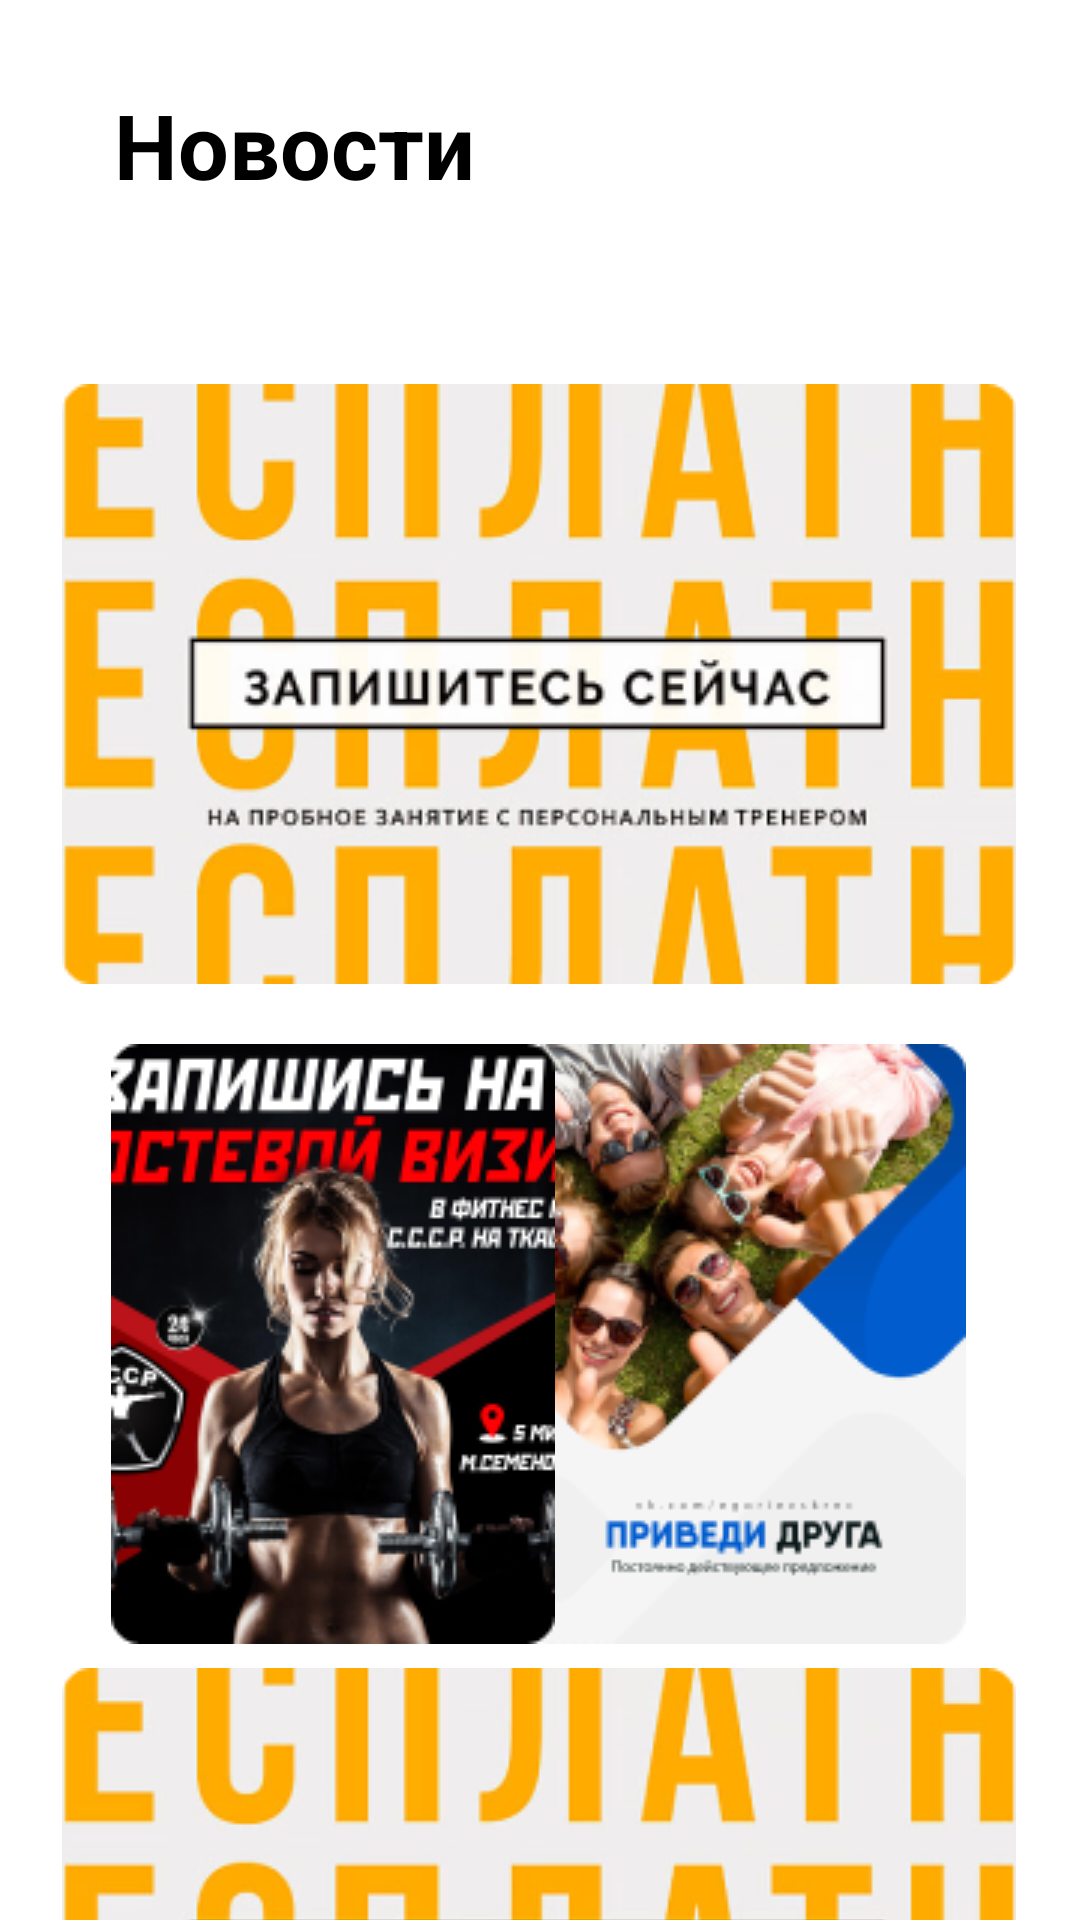

The Android layout XML behind this screen, and the referenced resources:
<!-- AndroidManifest.xml: application theme Theme.LikeGym -->
<!-- res/layout/fragment_news.xml -->
<?xml version="1.0" encoding="utf-8"?>
<FrameLayout xmlns:android="http://schemas.android.com/apk/res/android"
    xmlns:app="http://schemas.android.com/apk/res-auto"
    xmlns:tools="http://schemas.android.com/tools"
    android:layout_width="match_parent"
    android:layout_height="match_parent"
    tools:context=".NewsFragment">

    <androidx.constraintlayout.widget.ConstraintLayout
        android:layout_width="match_parent"
        android:layout_height="match_parent">

        <TextView
            android:id="@+id/textView3"
            android:layout_width="wrap_content"
            android:layout_height="wrap_content"
            android:layout_marginTop="28dp"
            android:text="@string/news_title"
            android:textSize="30sp"
            android:textColor="@color/black"
            android:textStyle="bold"
            app:layout_constraintEnd_toEndOf="parent"
            app:layout_constraintHorizontal_bias="0.158"
            app:layout_constraintStart_toStartOf="parent"
            app:layout_constraintTop_toTopOf="parent" />

        <ImageView
            android:id="@+id/newsView"
            android:layout_width="wrap_content"
            android:layout_height="wrap_content"
            android:layout_marginTop="528dp"
            android:src="@drawable/news_1"
            app:layout_constraintEnd_toEndOf="parent"
            app:layout_constraintHorizontal_bias="0.494"
            app:layout_constraintStart_toStartOf="parent"
            app:layout_constraintTop_toTopOf="@+id/textView3" />

        <ImageView
            android:id="@+id/newsView2"
            android:layout_width="wrap_content"
            android:layout_height="wrap_content"
            android:layout_marginTop="320dp"
            android:src="@drawable/friend"
            app:layout_constraintEnd_toEndOf="parent"
            app:layout_constraintHorizontal_bias="0.821"
            app:layout_constraintStart_toStartOf="parent"
            app:layout_constraintTop_toTopOf="@+id/textView3" />

        <ImageView
            android:id="@+id/newsView3"
            android:layout_width="wrap_content"
            android:layout_height="wrap_content"
            android:layout_marginTop="100dp"
            android:src="@drawable/news_1"
            app:layout_constraintEnd_toEndOf="parent"
            app:layout_constraintHorizontal_bias="0.494"
            app:layout_constraintStart_toStartOf="parent"
            app:layout_constraintTop_toTopOf="@+id/textView3" />

        <ImageView
            android:id="@+id/newsView4"
            android:layout_width="wrap_content"
            android:layout_height="wrap_content"
            android:layout_marginTop="320dp"
            android:src="@drawable/news_3"
            app:layout_constraintEnd_toEndOf="parent"
            app:layout_constraintHorizontal_bias="0.174"
            app:layout_constraintStart_toStartOf="parent"
            app:layout_constraintTop_toTopOf="@+id/textView3" />

    </androidx.constraintlayout.widget.ConstraintLayout>


</FrameLayout>
<!-- resources referenced by this layout -->
<resources>
  <color name="black">#FF000000</color>
  <!-- drawable friend: png bitmap (drawable, 45283 bytes) -->
  <!-- drawable news_1: png bitmap (drawable, 48249 bytes) -->
  <!-- drawable news_3: png bitmap (drawable, 49213 bytes) -->
  <string name="news_title">Новости</string>
  <style name="Theme.LikeGym" parent="Theme.MaterialComponents.DayNight.NoActionBar">
          
          <item name="colorPrimary">@color/blue</item>
          <item name="colorPrimaryVariant">@color/blue</item>
          <item name="colorOnPrimary">@color/white</item>
          
          <item name="android:statusBarColor">?attr/colorPrimaryVariant</item>
          
      </style>
  <color name="blue">#5666F5</color>
  <color name="white">#FFFFFFFF</color>
</resources>
